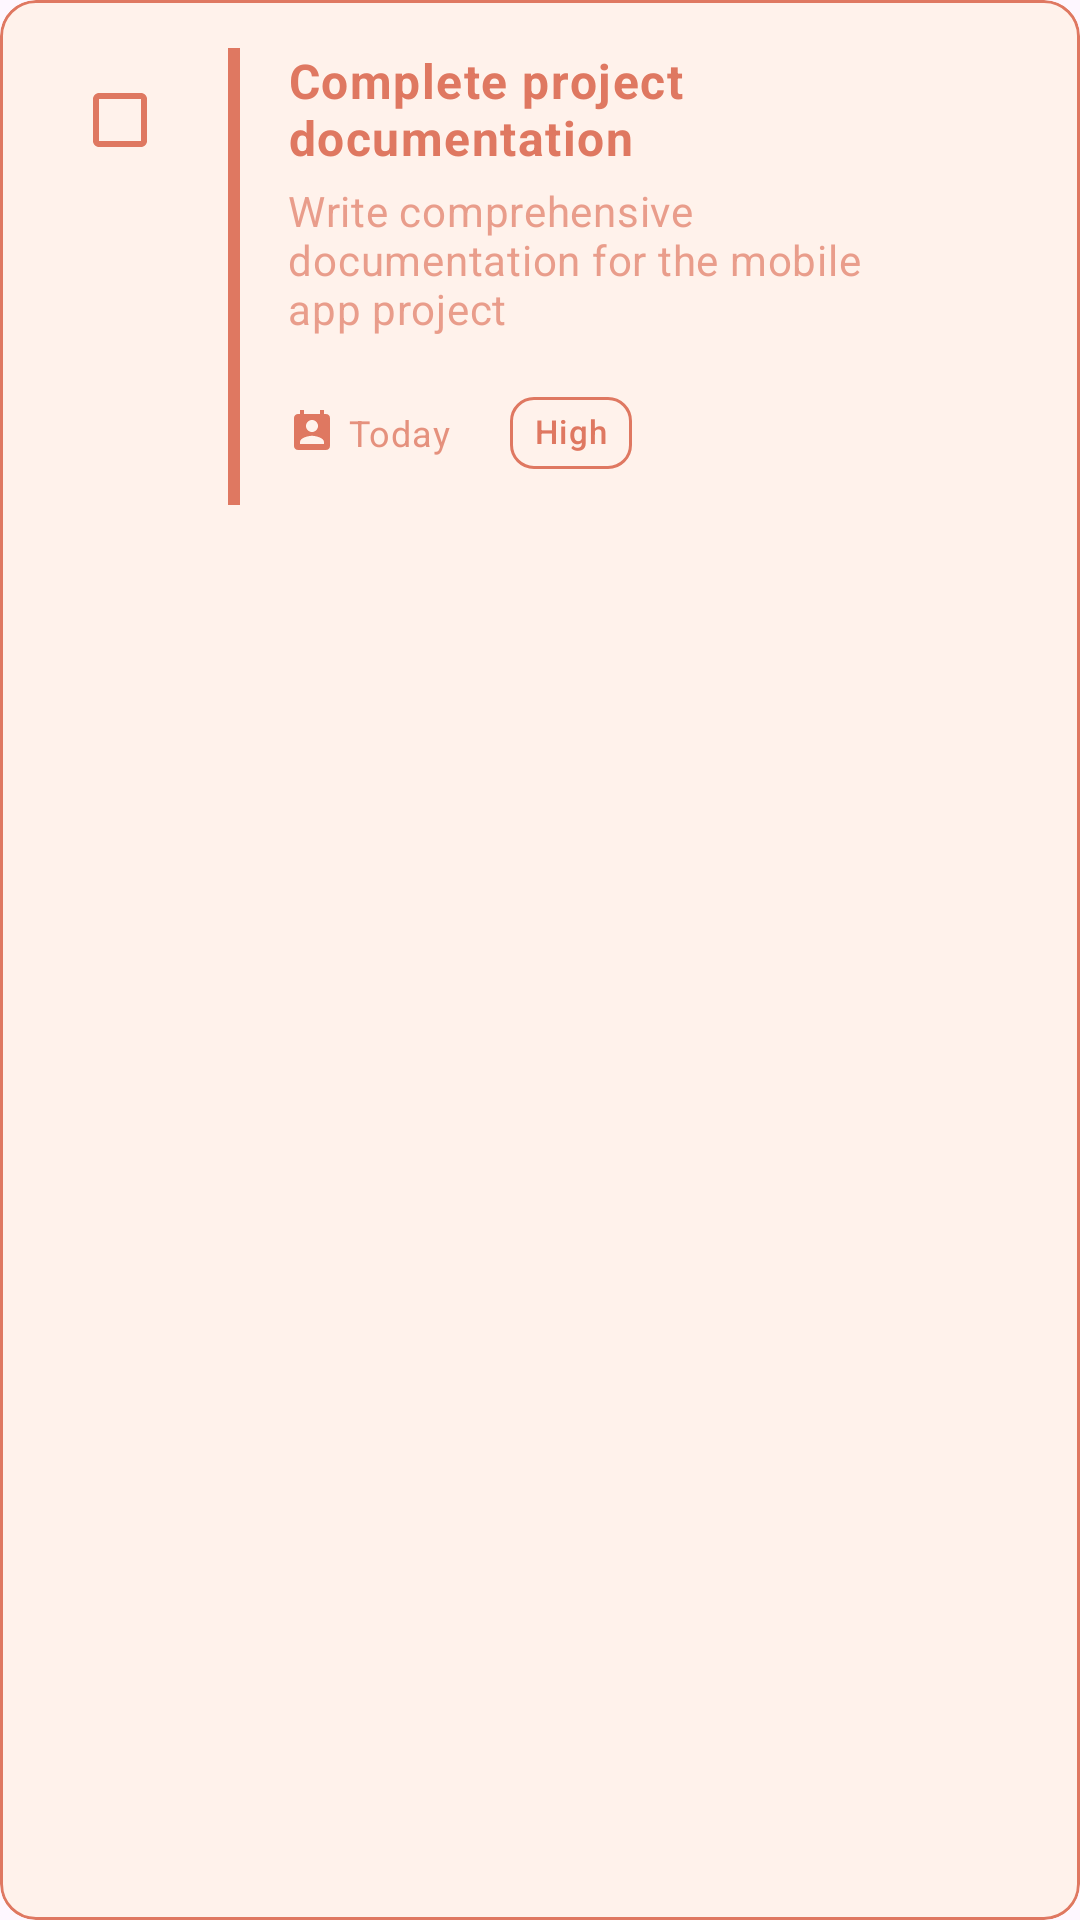

Android layout source for this screen:
<!-- AndroidManifest.xml: application theme Theme.MyBatagor -->
<!-- res/layout/viewtasks.xml -->
<?xml version="1.0" encoding="utf-8"?>

<com.google.android.material.card.MaterialCardView xmlns:android="http://schemas.android.com/apk/res/android"
    xmlns:app="http://schemas.android.com/apk/res-auto"
    android:layout_width="match_parent"
    android:layout_height="wrap_content"
    android:layout_marginHorizontal="4dp"
    android:layout_marginVertical="4dp"
    app:cardBackgroundColor="@color/two"
    app:cardCornerRadius="12dp"
    app:cardElevation="0dp"
    app:strokeColor="@color/one"
    app:strokeWidth="1dp">

    <androidx.constraintlayout.widget.ConstraintLayout
        android:layout_width="match_parent"
        android:layout_height="wrap_content"
        android:padding="16dp">

        
        <com.google.android.material.checkbox.MaterialCheckBox
            android:id="@+id/cbTaskComplete"
            android:layout_width="wrap_content"
            android:layout_height="wrap_content"
            app:layout_constraintStart_toStartOf="parent"
            app:layout_constraintTop_toTopOf="parent"
            app:buttonTint="@color/one" />

        
        <View
            android:id="@+id/priorityIndicator"
            android:layout_width="4dp"
            android:layout_height="0dp"
            android:layout_marginStart="12dp"
            android:background="@color/one"
            app:layout_constraintBottom_toBottomOf="parent"
            app:layout_constraintStart_toEndOf="@id/cbTaskComplete"
            app:layout_constraintTop_toTopOf="parent" />

        
        <LinearLayout
            android:id="@+id/taskContent"
            android:layout_width="0dp"
            android:layout_height="wrap_content"
            android:layout_marginStart="16dp"
            android:layout_marginEnd="8dp"
            android:orientation="vertical"
            app:layout_constraintBottom_toBottomOf="parent"
            app:layout_constraintEnd_toStartOf="@id/btnTaskOptions"
            app:layout_constraintStart_toEndOf="@id/priorityIndicator"
            app:layout_constraintTop_toTopOf="parent"
            app:layout_constraintVertical_bias="0.0">

            
            <TextView
                android:id="@+id/tvTaskTitle"
                android:layout_width="match_parent"
                android:layout_height="wrap_content"
                android:text="Complete project documentation"
                android:textAppearance="@style/TextAppearance.Material3.BodyLarge"
                android:textColor="@color/one"
                android:textStyle="bold"
                android:maxLines="2"
                android:ellipsize="end" />

            
            <TextView
                android:id="@+id/tvTaskDescription"
                android:layout_width="match_parent"
                android:layout_height="wrap_content"
                android:layout_marginTop="4dp"
                android:text="Write comprehensive documentation for the mobile app project"
                android:textAppearance="@style/TextAppearance.Material3.BodyMedium"
                android:textColor="@color/one"
                android:alpha="0.7"
                android:maxLines="3"
                android:ellipsize="end"
                android:visibility="visible" />

            
            <LinearLayout
                android:layout_width="match_parent"
                android:layout_height="wrap_content"
                android:layout_marginTop="8dp"
                android:orientation="horizontal"
                android:gravity="center_vertical">

                
                <LinearLayout
                    android:id="@+id/layoutDueDate"
                    android:layout_width="wrap_content"
                    android:layout_height="wrap_content"
                    android:layout_marginEnd="16dp"
                    android:orientation="horizontal"
                    android:gravity="center_vertical"
                    android:visibility="visible">

                    <ImageView
                        android:layout_width="16dp"
                        android:layout_height="16dp"
                        android:layout_gravity="center_vertical"
                        android:layout_marginEnd="4dp"
                        android:src="@drawable/ic_calendar"
                        app:tint="@color/one" />

                    <TextView
                        android:id="@+id/tvDueDate"
                        android:layout_width="wrap_content"
                        android:layout_height="wrap_content"
                        android:text="Today"
                        android:textAppearance="@style/TextAppearance.Material3.BodySmall"
                        android:textColor="@color/one"
                        android:alpha="0.8" />

                </LinearLayout>

                
                <com.google.android.material.chip.Chip
                    android:id="@+id/chipPriority"
                    android:layout_width="wrap_content"
                    android:layout_height="wrap_content"
                    android:text="High"
                    android:textAppearance="@style/TextAppearance.Material3.LabelSmall"
                    android:textColor="@color/one"
                    app:chipBackgroundColor="@color/two"
                    app:chipCornerRadius="8dp"
                    app:chipMinHeight="24dp"
                    app:chipStartPadding="8dp"
                    app:chipEndPadding="8dp"
                    app:chipStrokeColor="@color/one"
                    app:chipStrokeWidth="1dp"
                    app:textStartPadding="0dp"
                    app:textEndPadding="0dp" />

            </LinearLayout>

        </LinearLayout>

        
        <com.google.android.material.button.MaterialButton
            android:id="@+id/btnTaskOptions"
            style="@style/Widget.Material3.Button.IconButton"
            android:layout_width="48dp"
            android:layout_height="48dp"
            android:contentDescription="More options"
            app:icon="@drawable/ic_more_vert"
            app:iconTint="@color/one"
            app:layout_constraintEnd_toEndOf="parent"
            app:layout_constraintTop_toTopOf="parent"
            app:rippleColor="@color/one" />

    </androidx.constraintlayout.widget.ConstraintLayout>

</com.google.android.material.card.MaterialCardView>
<!-- resources referenced by this layout -->
<resources>
  <color name="one">#DF7861</color>
  <color name="two">#FFF2EB</color>
  <!-- drawable ic_calendar (drawable) -->
  <vector xmlns:android="http://schemas.android.com/apk/res/android"
      android:width="24dp"
      android:height="24dp"
      android:viewportWidth="24.0"
      android:viewportHeight="24.0">
      <path
          android:fillColor="#FFFFFFFF"
          android:pathData="M19,3h-1L18,1h-2v2L8,3L8,1L6,1v2L5,3c-1.11,0 -2,0.9 -2,2v14c0,1.1 0.89,2 2,2h14c1.1,0 2,-0.9 2,-2L21,5c0,-1.1 -0.9,-2 -2,-2zM12,6c1.66,0 3,1.34 3,3s-1.34,3 -3,3 -3,-1.34 -3,-3 1.34,-3 3,-3zM18,18L6,18v-1c0,-2 4,-3.1 6,-3.1s6,1.1 6,3.1v1z"/>
  </vector>
  <style name="Theme.MyBatagor" parent="Base.Theme.MyBatagor" />
  <style name="Base.Theme.MyBatagor" parent="Theme.Material3.DayNight.NoActionBar">
          
          
      </style>
</resources>
